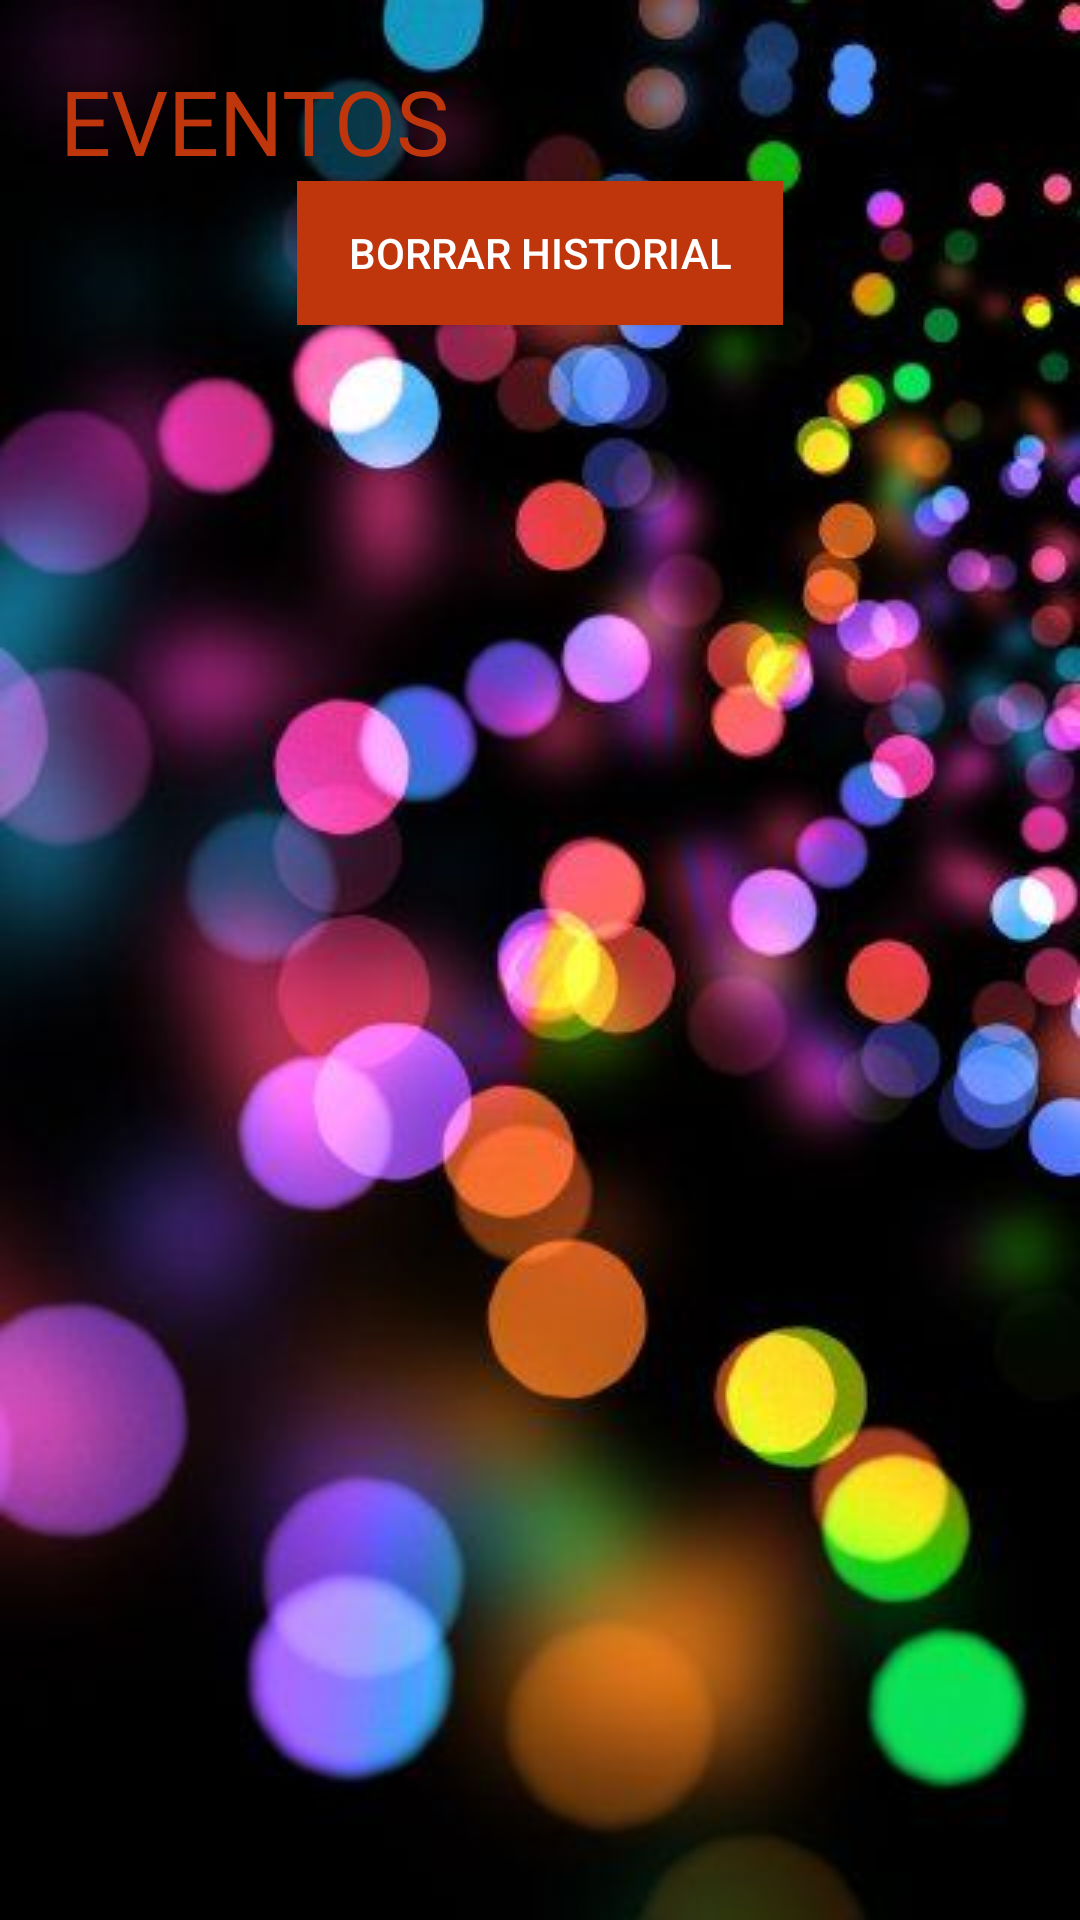

Reconstruct the res/layout file that produces this screen, plus the resources it refers to.
<!-- AndroidManifest.xml: application theme Theme.Galaxia -->
<!-- res/layout/activity_eventos.xml -->
<?xml version="1.0" encoding="utf-8"?>
<androidx.constraintlayout.widget.ConstraintLayout
    xmlns:android="http://schemas.android.com/apk/res/android" android:layout_width="match_parent"
    android:layout_height="match_parent"
    android:orientation="vertical"
    xmlns:app="http://schemas.android.com/apk/res-auto"
    xmlns:tools="http://schemas.android.com/tools"
    tools:context="com.example.galaxia.model.EventoActivity"
    android:background="@drawable/back_events"
    >

    <LinearLayout
        android:layout_width="fill_parent"
        android:layout_height="fill_parent"
        android:orientation="vertical"
        android:padding="20dip"
        tools:ignore="MissingConstraints">

        <TextView
            android:id="@+id/textView"
            android:layout_width="match_parent"
            android:layout_height="wrap_content"
            android:textSize="30dip"
            android:textColor="#bf360c"
            android:text="EVENTOS" />

        <Button
            android:id="@+id/btnEventos"
            android:layout_width="162dp"
            android:layout_height="wrap_content"
            android:layout_gravity="center_horizontal"
            android:background="#bf360c"
            android:onClick="borrarHistorial"
            android:text="BORRAR HISTORIAL"
            android:textColor="#ffff" />

        <ScrollView
            android:layout_width="match_parent"
            android:layout_height="wrap_content">

            <LinearLayout
                android:layout_width="match_parent"
                android:layout_height="wrap_content"
                android:orientation="vertical"
                android:textColor="#ffff">


                <ListView
                    android:id="@+id/listEventos"
                    android:layout_width="match_parent"
                    android:layout_height="6000dp"
                    android:layout_marginTop="10dip" />

            </LinearLayout>

        </ScrollView>

    </LinearLayout>


</androidx.constraintlayout.widget.ConstraintLayout>
<!-- resources referenced by this layout -->
<resources>
  <!-- drawable back_events: jpg bitmap (drawable-v24, 31166 bytes) -->
  <style name="Theme.Galaxia" parent="Theme.MaterialComponents.DayNight.DarkActionBar">
          
          <item name="colorPrimary">@color/purple_500</item>
          <item name="colorPrimaryVariant">@color/purple_700</item>
          <item name="colorOnPrimary">@color/white</item>
          
          <item name="colorSecondary">@color/teal_200</item>
          <item name="colorSecondaryVariant">@color/teal_700</item>
          <item name="colorOnSecondary">@color/black</item>
          
          <item name="android:statusBarColor" tools:targetApi="l">?attr/colorPrimaryVariant</item>
          
      </style>
  <!-- not gathered from this repository: default colours our renderer supplied (Android Studio template values) -->
  <color name="purple_500">#FF6200EE</color>
  <color name="purple_700">#FF3700B3</color>
  <color name="teal_200">#FF03DAC5</color>
  <color name="teal_700">#FF018786</color>
  <color name="black">#FF000000</color>
  <color name="white">#FFFFFFFF</color>
</resources>
